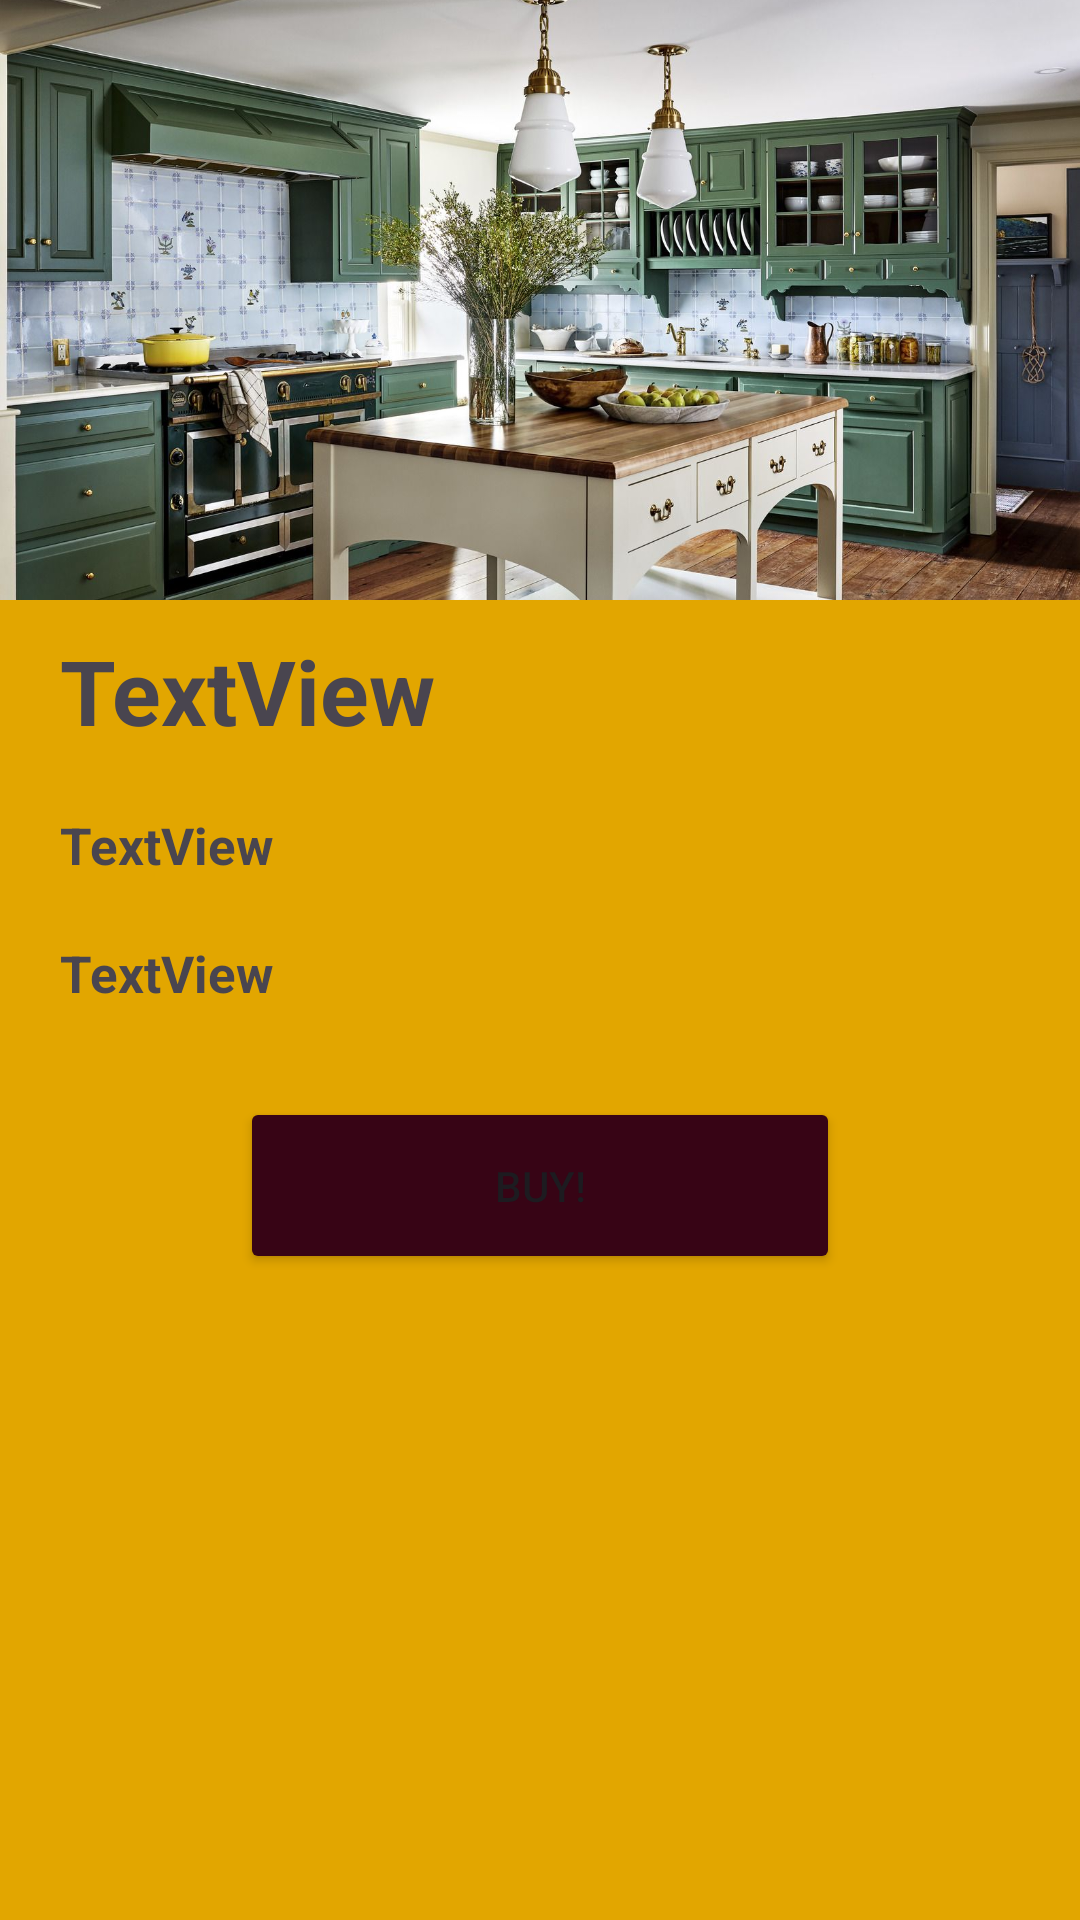

The Android layout XML behind this screen, and the referenced resources:
<!-- AndroidManifest.xml: application theme Theme.Android_kotlin_app -->
<!-- res/layout/activity_item.xml -->
<?xml version="1.0" encoding="utf-8"?>
<LinearLayout xmlns:android="http://schemas.android.com/apk/res/android"
    xmlns:app="http://schemas.android.com/apk/res-auto"
    xmlns:tools="http://schemas.android.com/tools"
    android:layout_width="match_parent"
    android:layout_height="match_parent"
    tools:context=".ItemActivity"
    android:background="#e2a600"
    android:orientation="vertical">


    <ImageView
        android:id="@+id/item_list_image"
        android:layout_width="match_parent"
        android:layout_height="200dp"
        android:scaleType="centerCrop"
        app:srcCompat="@drawable/kitchen" />



    <TextView
        android:id="@+id/item_list_title_one"
        android:paddingVertical="10dp"
        android:textStyle="bold"
        android:textSize="30sp"
        android:paddingHorizontal="20dp"
        android:layout_width="match_parent"
        android:layout_height="wrap_content"
        android:text="TextView" />

    <TextView
        android:id="@+id/item_list_text"
        android:paddingVertical="10dp"
        android:textStyle="bold"
        android:textSize="17sp"
        android:paddingHorizontal="20dp"
        android:layout_width="match_parent"
        android:layout_height="wrap_content"
        android:text="TextView" />
    <TextView
        android:id="@+id/item_list_price"
        android:paddingVertical="10dp"
        android:textStyle="bold"
        android:textSize="17sp"
        android:paddingHorizontal="20dp"
        android:layout_width="match_parent"
        android:layout_height="wrap_content"
        android:text="TextView" />


    <Button
        android:id="@+id/button_buy"
        android:layout_width="200dp"
        android:layout_gravity="center"
        android:layout_height="wrap_content"
        android:backgroundTint="#370415"
        android:paddingVertical="20dp"
        android:layout_margin="20dp"
        android:text="Buy!" />


</LinearLayout>
<!-- resources referenced by this layout -->
<resources>
  <!-- drawable kitchen: jpg bitmap (drawable, 264836 bytes) -->
  <style name="Theme.Android_kotlin_app" parent="Base.Theme.Android_kotlin_app" />
  <style name="Base.Theme.Android_kotlin_app" parent="Theme.Material3.DayNight.NoActionBar">
          
          
      </style>
</resources>
